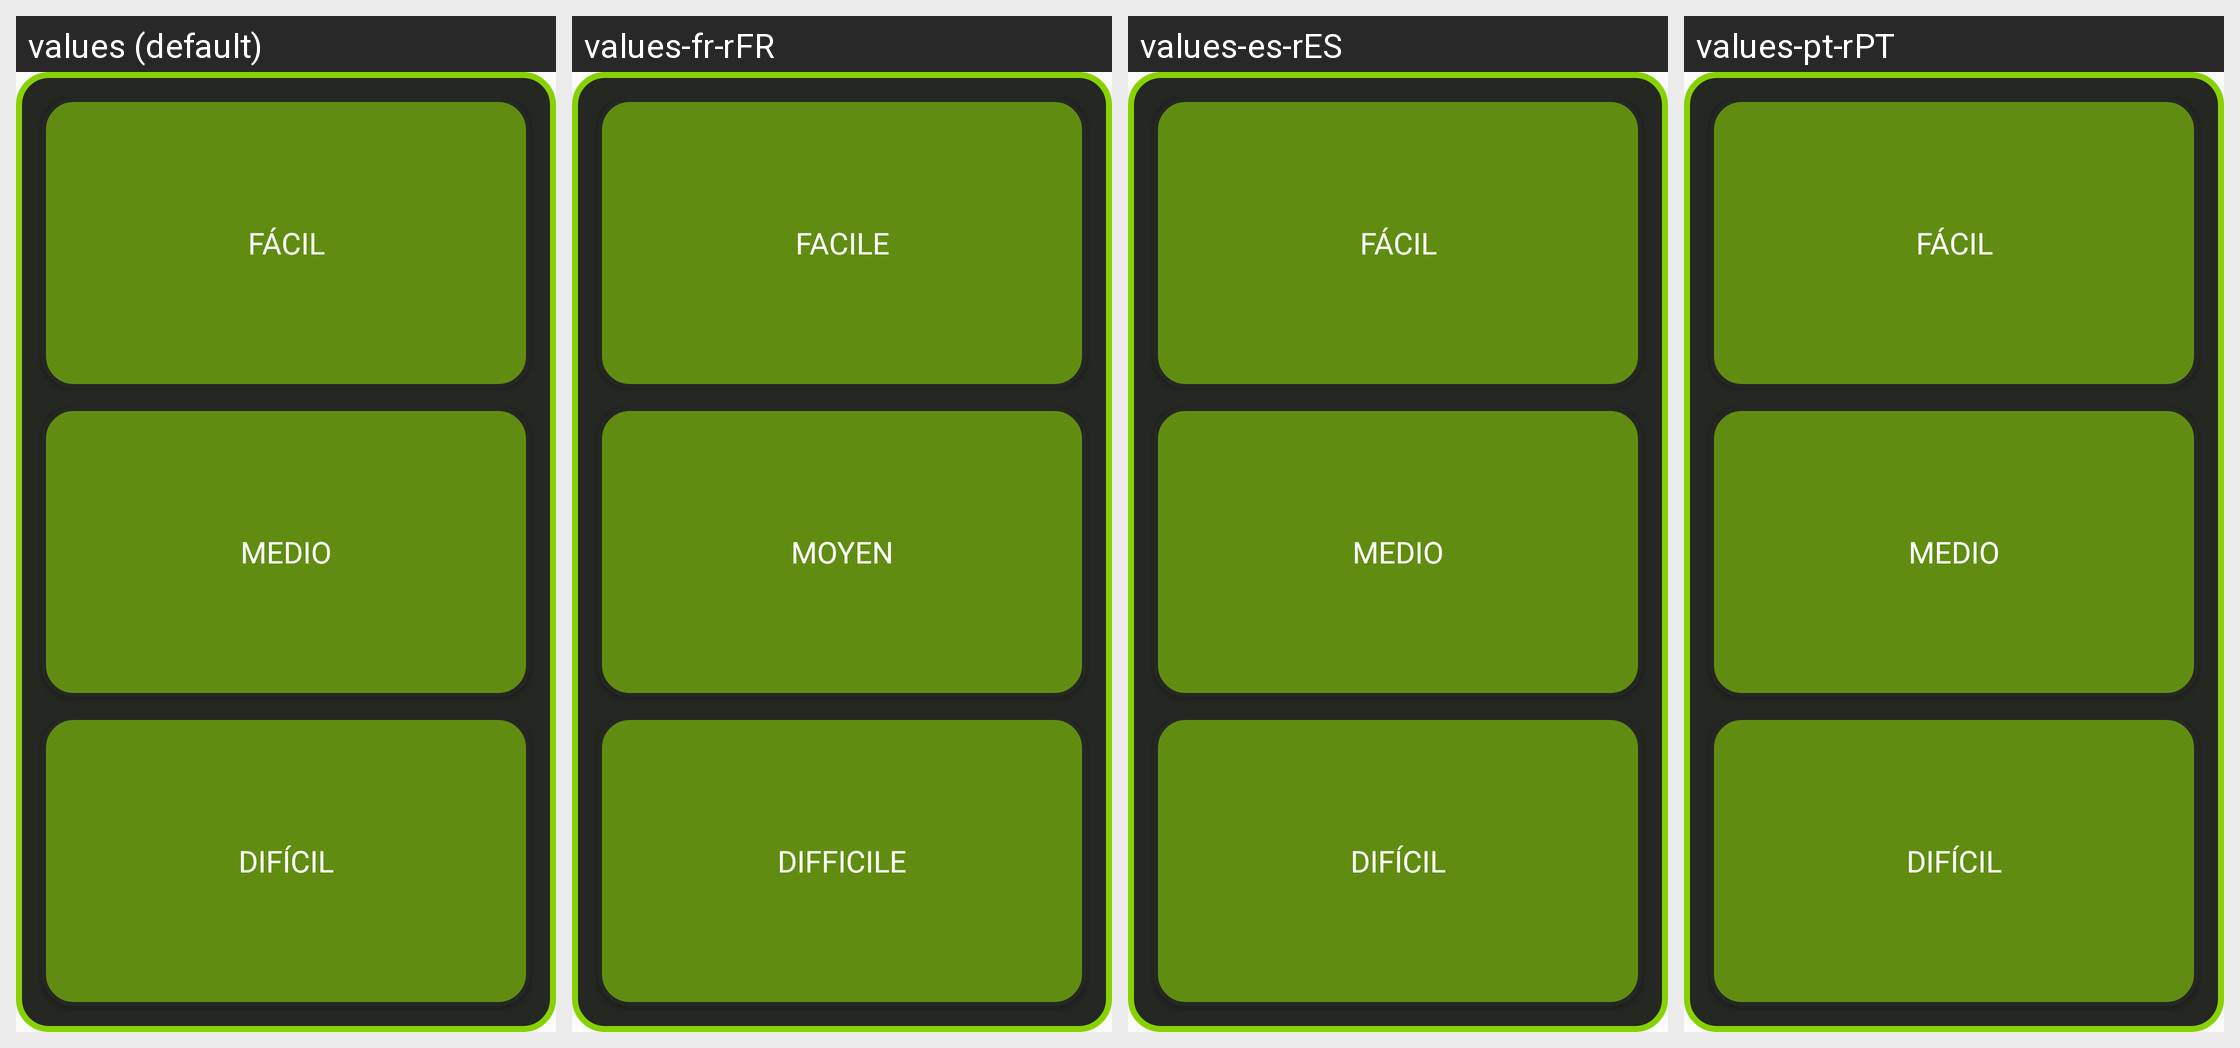

Here is an Android app screen in its default locale and in the app's own translations. Write out the translated-string differences for the strings that appear on this screen.
Android screen res/layout/play_mode_layout.xml rendered under 4 locales, left to right: values (default), values-fr-rFR, values-es-rES, values-pt-rPT. Device: Nexus 5 (rendered at 1080×1920; each locale shown at half size, 540×960, under a caption strip naming it); theme AppTheme.
Other locales in the repository, not shown: values-en, values-en-rGB, values-it-rIT.
Strings drawn on this screen, with the default value and each locale's value (text and hints the layout hard-codes, and strings that could not be matched under every locale, appear in the picture but are not listed):

level_easy
  values: Fácil
  values-fr-rFR: Facile
  values-es-rES: Fácil
  values-pt-rPT: Fácil

level_medium
  values: Medio
  values-fr-rFR: Moyen
  values-es-rES: Medio
  values-pt-rPT: Medio

level_hard
  values: Difícil
  values-fr-rFR: Difficile
  values-es-rES: Difícil
  values-pt-rPT: Difícil
